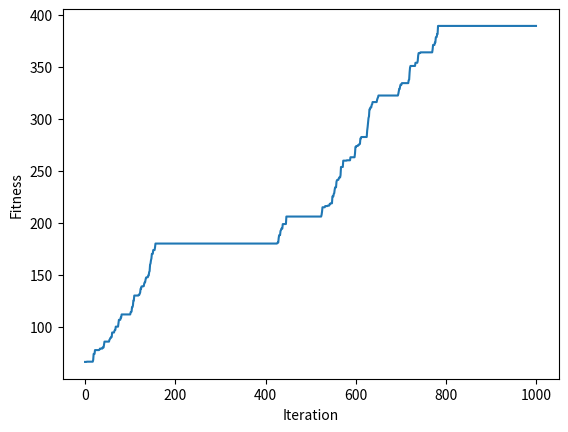

The matplotlib source for this figure:
import numpy
def cal_pop_fitness(equation_inputs, pop):
    fitness = numpy.sum(pop*equation_inputs,axis=1) 
    return fitness
def select_mating_pool(pop, fitness, num_parents):
    parents = numpy.empty((num_parents,pop.shape[1])) 
    for parent_num in range(num_parents):
        max_fitness_idx = numpy.where(fitness ==numpy.max(fitness)) 
        max_fitness_idx =max_fitness_idx[0][0]
        parents[parent_num, :] =pop[max_fitness_idx, :]
        fitness[max_fitness_idx] = -99999999999
        return parents
def crossover(parents,offspring_size): 
    offspring =numpy.empty(offspring_size)
    crossover_point = numpy.uint8(offspring_size[1]/2)
    for k in range(offspring_size[0]):
        parent1_idx =k%parents.shape[0]
        parent2_idx = (k+1)%parents.shape[0]
        offspring[k, 0:crossover_point] = parents[parent1_idx,0:crossover_point]
        offspring[k, crossover_point:] = parents[parent2_idx, crossover_point:]
    return offspring
def mutation(offspring_crossover, num_mutations=1):
    mutations_counter = numpy.uint8(offspring_crossover.shape[1] / num_mutations)
    for idx in range(offspring_crossover.shape[0]):
        gene_idx = mutations_counter - 1
        for mutation_num in range(num_mutations):
            random_value = numpy.random.uniform(-1.0, 1.0,1)
            offspring_crossover[idx, gene_idx] = offspring_crossover[idx,gene_idx] + random_value
            gene_idx = gene_idx +mutations_counter 
    return offspring_crossover
import numpy 
equation_inputs = [4,-2,3.5,5,-11,-4.7]
num_weights = len(equation_inputs)
sol_per_pop = 8
num_parents_mating = 4
pop_size = (sol_per_pop,num_weights)
new_population = numpy.random.uniform(low=-4.0, high=4.0,size=pop_size) 
print(new_population)
best_outputs = []
num_generations =1000
for generation in range(num_generations):
    print("Generation : ",generation)
    fitness = cal_pop_fitness(equation_inputs,new_population) 
    print("Fitness")
    print(fitness)
    best_outputs.append(numpy.max(numpy.sum(new_population*equation_inputs,axis=1))) 
    print("Best result : ", numpy.max(numpy.sum(new_population*equation_inputs, axis=1)))
    parents =select_mating_pool(new_population, fitness,num_parents_mating)
    print("Parents")
    print(parents)
    offspring_crossover = crossover(parents,offspring_size=(pop_size[0]-parents.shape[0], num_weights))
    print("Crossover")
    print(offspring_crossover)
    offspring_mutation = mutation(offspring_crossover,num_mutations=2) 
    print("Mutation")
    print(offspring_mutation)
    new_population[0:parents.shape[0], :] = parents
    new_population[parents.shape[0]:, :] = offspring_mutation
    fitness = cal_pop_fitness(equation_inputs,new_population)
    best_match_idx = numpy.where(fitness ==numpy.max(fitness))
    print("Best solution : ",new_population[best_match_idx, :]) 
    print("Bestsolution fitness : ", fitness[best_match_idx])
import matplotlib.pyplot
matplotlib.pyplot.plot(best_outputs)
matplotlib.pyplot.xlabel("Iteration")
matplotlib.pyplot.ylabel("Fitness")
matplotlib.pyplot.show()
